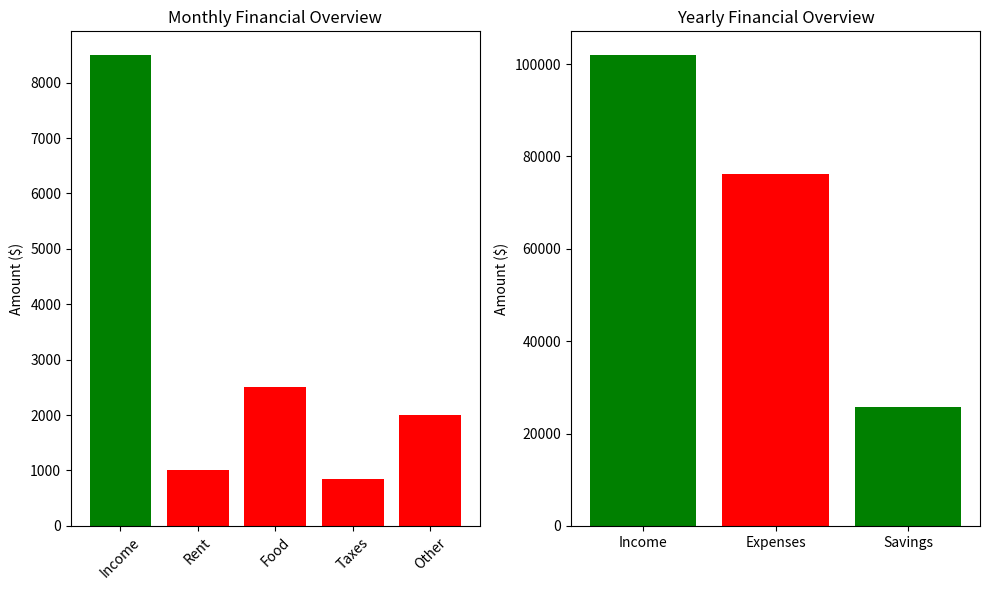

Generate this figure with matplotlib:
import matplotlib.pyplot as plt

# Main data
monthly_income: float = 8500
rent: float = 1000
food: float = 2500
taxes: float = monthly_income * 0.10
other_expenses: float = 2000

# Yearly
yearly_income: float = monthly_income * 12
yearly_expenses: float = sum([rent, food, taxes, other_expenses]) * 12
yearly_savings: float = yearly_income - yearly_expenses

# Prepare data for plotting
monthly_categories: list[str] = ['Income', 'Rent', 'Food', 'Taxes', 'Other']
monthly_amounts: list[float] = [monthly_income, rent, food, taxes, other_expenses]
monthly_colors: list[str] = ['green', 'red', 'red', 'red', 'red']

yearly_categories: list[str] = ['Income', 'Expenses', 'Savings']
yearly_amounts: list[float] = [yearly_income, yearly_expenses, yearly_savings]
yearly_colors: list[str] = ['green', 'red', 'green']

# Create subplots (1 row, 2 columns)
fig, axs = plt.subplots(1, 2, figsize=(10, 6))

# Monthly bar chart
axs[0].bar(monthly_categories, monthly_amounts, color=monthly_colors)
axs[0].set_title('Monthly Financial Overview')
axs[0].set_ylabel('Amount ($)')
axs[0].tick_params(axis='x', rotation=45)

# Yearly bar chart
axs[1].bar(yearly_categories, yearly_amounts, color=yearly_colors)
axs[1].set_title('Yearly Financial Overview')
axs[1].set_ylabel('Amount ($)')

# Adjust layout and display
plt.tight_layout()
plt.show()


